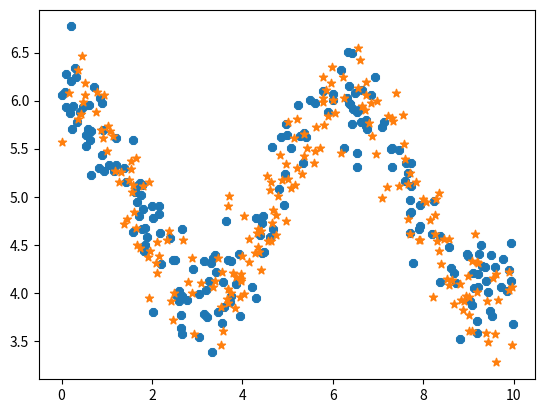

Recreate this plot in Python.
import numpy as np
import matplotlib.pyplot as plt

def produce_batch(batch_size, noise=0.3):
    xs = np.random.random(size=[batch_size, 1]) * 10
    ys = np.cos(xs) + 5 + np.random.normal(size=[batch_size, 1], scale=noise)
    return [xs.astype(np.float32), ys.astype(np.float32)]

if __name__ == "__main__" :
    x_train, y_train = produce_batch(200)
    x_test, y_test = produce_batch(200)
    plt.scatter(x_train,y_train,marker="8")
    plt.scatter(x_test, y_test,marker="*")
    plt.show()
